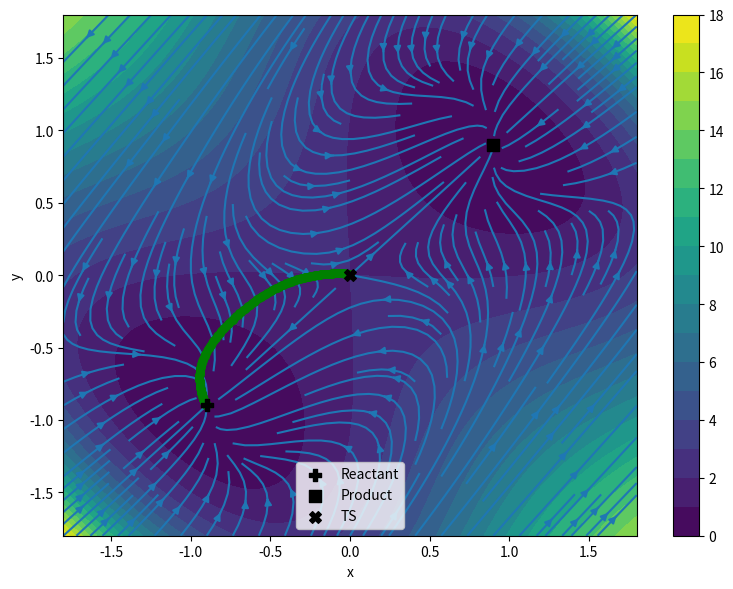

Reproduce this figure in Python.
""" Nonequilibrium instanton optimization and rate calculation for the model in Figs. 1 and 2 """
__author__ = 'Eric R. Heller'
import numpy as np
import scipy.optimize as optimize
import matplotlib.pyplot as plt

### System specification ###
A    = 2.0                                                      # Parameter of potential
B    = 1.8                                                      # Parameter of potential
dof  = 2                                                        # Number of degrees of freedom
ν    = 3.0                                                      # Driving strength
β    = 1.0                                                      # Inverse temperature
ε    = 1/β                                                      # Noise strength
Dmat = np.identity(dof)                                         # Isotropic diffusion
Dinv = np.linalg.inv(Dmat)
Ddet = np.linalg.det(Dmat)
μ    = ε*β*Dmat                                                 # Mobility

### Definitions of potential, force and path action ###
def potential(x):                                               # Potential generating the conservative force
    V = A/B**4*((x[0]+x[1])**4 + B**4 - 2*(x[0]+x[1])**2*B**2) + (x[0]-x[1])**2
    return V

def d2Vdx2(x):                                                  # Hessian
    h = np.zeros((dof,dof))
    h[0,0] = A/B**4*(12*(x[0]+x[1])**2 - 4*B**2) + 2    
    h[0,1] = A/B**4*(12*(x[0]+x[1])**2 - 4*B**2) - 2   
    h[1,0] = A/B**4*(12*(x[0]+x[1])**2 - 4*B**2) - 2   
    h[1,1] = A/B**4*(12*(x[0]+x[1])**2 - 4*B**2) + 2  
    return h

# Total force and its derivatives 
def force(x):    
    f = np.zeros(dof)
    f[0] = -A/B**4*(4*(x[0]+x[1])**3 - 4*B**2*(x[0]+x[1])) - 2*(x[0]-x[1]) + ν*((x[0]-x[1])**3 - (x[0]-x[1])) 
    f[1] = -A/B**4*(4*(x[0]+x[1])**3 - 4*B**2*(x[0]+x[1])) + 2*(x[0]-x[1]) + ν*((x[0]-x[1])**3 - (x[0]-x[1])) 
    f = np.matmul(μ,f)
    return f

def dforcedx(x):
    h = np.zeros((dof,dof))
    h[0,0] = -A/B**4*(12*(x[0]+x[1])**2 - 4*B**2) -2 + ν*(3*(x[0]-x[1])**2 - 1)   
    h[0,1] = -A/B**4*(12*(x[0]+x[1])**2 - 4*B**2) +2 - ν*(3*(x[0]-x[1])**2 - 1)  
    h[1,0] = -A/B**4*(12*(x[0]+x[1])**2 - 4*B**2) +2 + ν*(3*(x[0]-x[1])**2 - 1)  
    h[1,1] = -A/B**4*(12*(x[0]+x[1])**2 - 4*B**2) -2 - ν*(3*(x[0]-x[1])**2 - 1)  
    h = np.matmul(μ,h)
    return h

def d2forcedx2(x):
    l = np.zeros((dof,dof,dof))
    l[0,0,0] = -A/B**4*24*(x[0]+x[1]) + ν*6*(x[0]-x[1])  
    l[0,0,1] = -A/B**4*24*(x[0]+x[1]) - ν*6*(x[0]-x[1])
    l[0,1,0] = -A/B**4*24*(x[0]+x[1]) - ν*6*(x[0]-x[1]) 
    l[0,1,1] = -A/B**4*24*(x[0]+x[1]) + ν*6*(x[0]-x[1]) 
    l[1,0,0] = -A/B**4*24*(x[0]+x[1]) + ν*6*(x[0]-x[1]) 
    l[1,0,1] = -A/B**4*24*(x[0]+x[1]) - ν*6*(x[0]-x[1])
    l[1,1,0] = -A/B**4*24*(x[0]+x[1]) - ν*6*(x[0]-x[1])
    l[1,1,1] = -A/B**4*24*(x[0]+x[1]) + ν*6*(x[0]-x[1]) 
    l = np.einsum('jm,mkl->jkl',μ,l)
    return l

# Path action and its derivatives 
def functionalx(x,xa,xb):                                       # xa and xb are the fixed ends, x is the vector of all intermediate beads
    x = x.reshape(-1,dof)
    xp = np.concatenate([xa.reshape(1,dof),np.concatenate([x,xb.reshape(1,dof)],axis=0)],axis=0)
    Darr = np.repeat(Dinv.reshape(1,dof,dof),len(xp),axis=0)
    pmat = np.zeros((len(xp),dof,1))
    for indn in range(len(xp)-1):
        pmat[indn,:,0] = (xp[indn+1] - xp[indn])/tau - force(xp[indn])
    S = np.sum(np.matmul(tau/4*np.swapaxes(pmat,1,2),np.matmul(Darr, pmat)))
    return S 

def dSdx(x,xa,xb):
    x = x.reshape(-1,dof)
    xp = np.concatenate([xa.reshape(1,dof),np.concatenate([x,xb.reshape(1,dof)],axis=0)],axis=0)
    Darr = np.repeat(Dinv.reshape(1,dof,dof),len(xp),axis=0)
    pmat = np.zeros((len(xp),dof,1))
    ppmat = np.zeros((len(xp),dof,dof))
    for indn in range(len(xp)-1):
        pmat[indn,:,0]  = (xp[indn+1] - xp[indn])/tau - force(xp[indn])
        ppmat[indn,:,:] = -np.diag(np.ones(dof))/tau - dforcedx(xp[indn])
    part1 = np.matmul(np.swapaxes(pmat,1,2),np.matmul(Darr, ppmat)) 
    part2 = np.matmul(np.swapaxes(pmat,1,2),Darr/tau)  

    dSdx = tau/2 * (part1[1:-1] + part2[:-2]) 
    return dSdx.ravel()

def d2Sdx2(x,xa,xb):
    x = x.reshape(-1,dof)
    xp = np.concatenate([xa.reshape(1,dof),np.concatenate([x,xb.reshape(1,dof)],axis=0)],axis=0)
    pmat   = np.zeros((len(xp),dof))
    ppmat  = np.zeros((len(xp),dof,dof))
    pppmat = np.zeros((len(xp),dof,dof,dof))
    for indn in range(len(xp)-1):
        pmat[indn]   = (xp[indn+1] - xp[indn])/tau - force(xp[indn])
        ppmat[indn]  = np.diag(np.ones(dof))/tau + dforcedx(xp[indn])
        pppmat[indn] = d2forcedx2(xp[indn])

    d2Sdx2 = np.zeros(2*(len(x), dof))
    for indn in range(1,len(x)+1):
        d2Sdx2[indn-1,:,indn-1,:] = 0.5*tau * (- np.einsum('ijk,i',pppmat[indn],np.matmul(Dinv,pmat[indn])) + np.matmul(ppmat[indn].T,np.matmul(Dinv,ppmat[indn])) + Dinv/tau**2) 
    for indn in range(1,len(x)):
        d2Sdx2[indn-1,:,indn,:] = -0.5*tau*np.matmul(ppmat[indn].T,Dinv/tau)  
        d2Sdx2[indn,:,indn-1,:] = -0.5*tau*np.matmul(Dinv/tau,ppmat[indn])
    d2Sdx2.shape = (x.size,)*2
    return d2Sdx2

# Gradient and Hessian of the action with flexible terminal end 
def dSdx_one(x,xa):
    x = x.reshape(-1,dof)
    xp = np.concatenate([xa.reshape(1,dof),x],axis=0)
    Darr = np.repeat(Dinv.reshape(1,dof,dof),len(xp),axis=0)
    pmat = np.zeros((len(xp),dof,1))
    ppmat = np.zeros((len(xp),dof,dof))
    for indn in range(len(xp)-1):
        pmat[indn,:,0]  = (xp[indn+1] - xp[indn])/tau - force(xp[indn])
        ppmat[indn,:,:] = -np.diag(np.ones(dof))/tau - dforcedx(xp[indn])
    part1 = np.matmul(np.swapaxes(pmat,1,2),np.matmul(Darr, ppmat)) 
    part2 = np.matmul(np.swapaxes(pmat,1,2),Darr/tau)  
    dSdx = tau/2 * (part1[1:] + part2[:-1]) 
    return dSdx.ravel()

def d2Sdx2_one(x,xa):
    x = x.reshape(-1,dof)
    xp = np.concatenate([xa.reshape(1,dof),x],axis=0)
    pmat   = np.zeros((len(xp),dof))
    ppmat  = np.zeros((len(xp),dof,dof))
    pppmat = np.zeros((len(xp),dof,dof,dof))
    for indn in range(len(xp)-1):
        pmat[indn]   = (xp[indn+1] - xp[indn])/tau - force(xp[indn])
        ppmat[indn]  = np.diag(np.ones(dof))/tau + dforcedx(xp[indn])
        pppmat[indn] = d2forcedx2(xp[indn])
   
    d2Sdx2 = np.zeros(2*(len(x), dof))
    for indn in range(1,len(x)+1):
        d2Sdx2[indn-1,:,indn-1,:] = 0.5*tau * (- np.einsum('ijk,i',pppmat[indn],np.matmul(Dinv,pmat[indn])) + np.matmul(ppmat[indn].T,np.matmul(Dinv,ppmat[indn])) + Dinv/tau**2) 
    for indn in range(1,len(x)):
        d2Sdx2[indn-1,:,indn,:] = -0.5*tau*np.matmul(ppmat[indn].T,Dinv/tau)  
        d2Sdx2[indn,:,indn-1,:] = -0.5*tau*np.matmul(Dinv/tau,ppmat[indn])
    d2Sdx2.shape = (x.size,)*2
    return d2Sdx2

### Locate fixed points of the force ###
print("### Locating reactant, product and TS fixed points of the total force ###")
# Reactant
guess = np.array([-1.0,-1.0])
sol = optimize.root(fun=force, x0=guess, jac=dforcedx, tol=1e-12, method='hybr')
minR = sol.x
print("Reactant configuration",minR)

# Product
guess = np.array([1.0,1.0])
sol = optimize.root(fun=force, x0=guess, jac=dforcedx, tol=1e-12, method='hybr')
minP = sol.x
print("Product configuration",minP)

# TS
guess = np.array([0.0,0.0])
sol = optimize.root(fun=force, x0=guess, jac=dforcedx, tol=1e-12, method='hybr')
TS = sol.x
print("TS",TS)

### Instanton optimization ###
# Initial guess for the instanton
def instguess(seg,start,end):                                   # Number of intermediate beads = N - 1
    y = np.linspace(start,end,seg-1)
    return y

print("### Creating initial guess for the instanton trajectory ###")
N = 200                                                         # Number of segments
T = 2.0                                                         # Propagation time
tau = T / N                                                     # Time step
endpoint = TS                                                   # Endpoint = TS for the activation path, endpoint = product fixed point (minP) for full transition path 
iguessx = instguess(N,minR,endpoint)                            # Initial guess 

### Functions for optimization ###
def S(x): # Action
    S = functionalx(x,minR,endpoint)
    return S

def Sgrad(x): 
    dS = dSdx(x,minR,endpoint)
    return dS

def Shess(x):
    d2S = d2Sdx2(x,minR,endpoint)
    return d2S

### Instanton optimization with one of scipy's minimization routines ###
print("### Instanton optimization ###")
sol = optimize.minimize(fun=S, x0=iguessx.ravel(), jac=Sgrad, hess=Shess, tol=1e-7, method='Newton-CG')
instx = sol.x.reshape(N-1,dof)                                  # Converged instanton
insto = np.concatenate([instx,endpoint.reshape(-1,dof)],axis=0) # Path including endpoint
instp = np.concatenate([minR.reshape(1,dof),insto],axis=0)      # Path including starting point and endpoint


### Reaction rate ###
print("### Rate calculation ###")
def instrate():
    action = S(instx)                                           # Instanton action
    gradO  = dSdx_one(insto,minR)                               # Gradient for path with flexible endpoint
    hessO  = d2Sdx2_one(insto,minR)                             # Hessian for path with flexible endpoint
    
    # Project out direction (reaction coordinate) along momentum at final bead
    pf = gradO[-dof:]                                           # Momentum vector at the endpoint
    momentum = np.linalg.norm(pf)                               # Norm of momentum vector at the endpoint
    pvec = np.zeros(insto.size)
    pvec[-dof:] = pf / momentum 
    Pmat = np.identity(insto.size) - np.outer(pvec,pvec)        # Projection matrix 
    hessP = np.matmul(Pmat.T,np.matmul(hessO,Pmat))             # Project out pf from d2Sdx2

    # Compute fluctuation factor
    eigI  = np.linalg.eigvalsh(2*tau*hessP)[2:]                 # Compute eigenvalues of fluctuation matrix and remove time-translation mode and reaction coordinate
    Sigma = np.sum(np.log(eigI)) + N*np.log(Ddet)               # Compute fluctuation determinant 
    Sigma = np.exp(Sigma) 

    Bt  = np.sum((instp[1:] - instp[:-1])**2) / tau             # Normalization factor from integral transformation
    pre = np.sqrt(Bt/(tau*momentum**2*Sigma)) / (4*np.pi*tau)   # Prefactor 
    k = pre * np.exp(-action/ε)                                 # Rate
    return k

# Kramers–Langer rate (only meaningful at equilibrium, ν = 0)
def KLT():
    barrier  = potential(TS) - potential(minR)                  # Height of potential-energy barrier
    hess_min = d2Vdx2(minR)                                     # Hessian at reactant
    hess_TS  = d2Vdx2(TS)                                       # Hessian at TS
    det_TS   = np.linalg.det(hess_TS)
    det_min  = np.linalg.det(hess_min)
    rothess  = np.matmul(μ,hess_TS)
    lamb     = -np.sort(np.linalg.eigvals(rothess))[0]          # Eigenvalue along unstable diffusive mode (reaction coordinate)
    pre      = lamb/(2*np.pi) * np.sqrt(-det_min/det_TS)        # Prefactor 
    k        = pre*np.exp(-β*barrier)                           # Rate
    return k

print("KLT rate (only meaningful at equilibrium, ν = 0)", KLT())
print("Instanton rate", instrate())

### Plotting ###
print("### Plot instanton on top of potential and vector field ###")
fig, ax  = plt.subplots(figsize=(8,6))
xplot = np.linspace(-1.8,1.8,101)
yplot = np.linspace(-1.8,1.8,101)
X, Y = np.meshgrid(xplot,yplot)
# Total force
FX = -A/B**4*(4*(X+Y)**3 - 4*B**2*(X+Y)) - 2*(X-Y) +  ν*((X-Y)**3 - (X-Y)) 
FY = -A/B**4*(4*(X+Y)**3 - 4*B**2*(X+Y)) + 2*(X-Y) +  ν*((X-Y)**3 - (X-Y)) 
qr = plt.streamplot(X,Y,FX,FY,density=1.5,color='C0',linewidth=1.5)

# Potential 
Z = np.zeros((len(xplot),len(yplot)))
for indx, xi in enumerate(xplot):
    for indy, yi in enumerate(yplot):
        Z[indx,indy] = potential(np.array([xi,yi]))
cm = plt.contourf(X,Y,Z,levels=20)
fig.colorbar(cm)

plt.scatter(minR[0],minR[1],s=70,marker='P',color='k',label='Reactant',zorder=3)
plt.scatter(minP[0],minP[1],s=70,marker='s',color='k',label='Product',zorder=3)
plt.scatter(TS[0],TS[1],s=70,marker='X',color='k',label='TS',zorder=3)
plt.scatter(instp[:,0],instp[:,1],s=30,color='g',zorder=2)

plt.xlabel("x")
plt.ylabel("y")
plt.xlim(np.min(xplot),np.max(xplot))
plt.ylim(np.min(yplot),np.max(yplot))
plt.legend()
plt.tight_layout()

plt.show()
